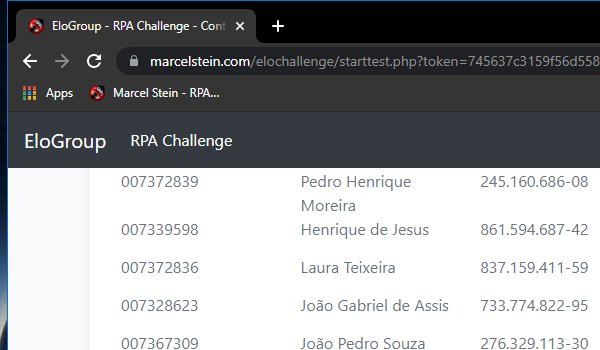
Workflow: Finish

Step 1: Attach Browser 'chrome.exe EloGroup' in window 'EloGroup - RPA Challenge - Controle de Pedidos' (chrome.exe)

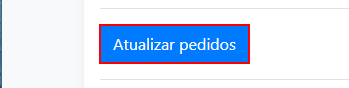
Step 2: click on the button 'Atualizar pedidos'